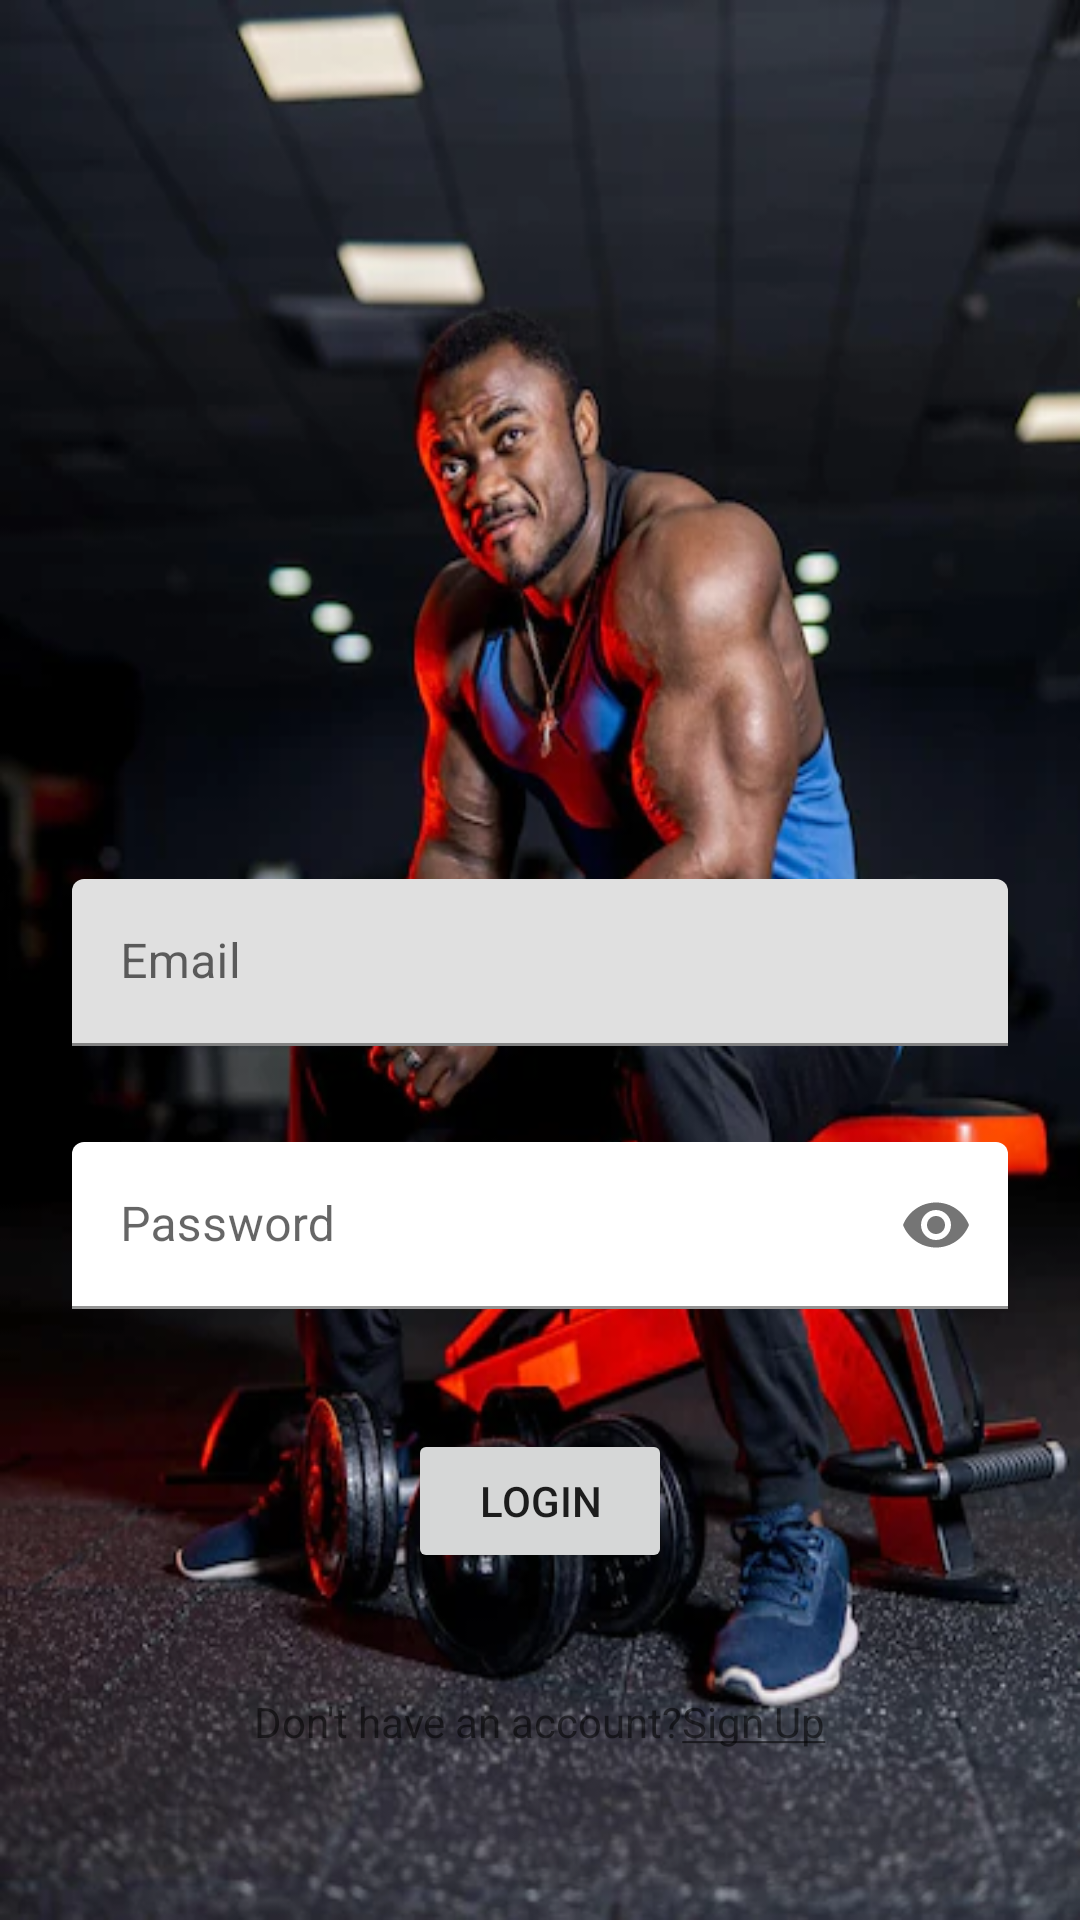

Produce the Android XML layout that renders to this screen, including the resource entries it uses.
<!-- AndroidManifest.xml: application theme Theme.Workoutlog -->
<!-- res/layout/activity_login.xml -->
<?xml version="1.0" encoding="utf-8"?>
<androidx.constraintlayout.widget.ConstraintLayout xmlns:android="http://schemas.android.com/apk/res/android"
    xmlns:app="http://schemas.android.com/apk/res-auto"
    xmlns:tools="http://schemas.android.com/tools"
    android:layout_width="match_parent"
    android:layout_height="match_parent"
    tools:context=".LoginActivity"

    android:background="@drawable/man">

    <androidx.constraintlayout.widget.Guideline
        android:id="@+id/guideline2"
        android:layout_width="wrap_content"
        android:layout_height="wrap_content"
        android:orientation="horizontal"
        app:layout_constraintGuide_begin="293dp" />

    <com.google.android.material.textfield.TextInputLayout
        android:id="@+id/tilemail"
        android:layout_width="0dp"
        android:layout_height="wrap_content"
        android:layout_marginStart="24dp"
        android:layout_marginEnd="24dp"
        app:layout_constraintEnd_toEndOf="parent"
        app:layout_constraintStart_toStartOf="parent"
        app:layout_constraintTop_toTopOf="@+id/guideline2">

        <com.google.android.material.textfield.TextInputEditText
            android:id="@+id/ettext"
            android:layout_width="match_parent"
            android:layout_height="match_parent"
            android:hint="@string/email"
            android:inputType="textEmailAddress" />
    </com.google.android.material.textfield.TextInputLayout>

    <com.google.android.material.textfield.TextInputLayout
        android:id="@+id/tilpassword"
        android:layout_width="0dp"
        android:layout_height="wrap_content"
        android:layout_marginStart="24dp"
        android:layout_marginTop="32dp"
        android:layout_marginEnd="24dp"
        app:boxBackgroundColor="@android:color/transparent"
        app:layout_constraintEnd_toEndOf="parent"
        app:layout_constraintStart_toStartOf="parent"
        app:layout_constraintTop_toBottomOf="@+id/tilemail"
        app:passwordToggleEnabled="true">

        <com.google.android.material.textfield.TextInputEditText
            android:id="@+id/etpwd"
            android:layout_width="match_parent"
            android:layout_height="wrap_content"
            android:hint="@string/password"
            android:inputType="textPassword" />
    </com.google.android.material.textfield.TextInputLayout>

    <Button
        android:id="@+id/btnlogin"
        android:layout_width="wrap_content"
        android:layout_height="wrap_content"
        android:layout_marginTop="40dp"
        android:text="@string/login"
        app:layout_constraintEnd_toEndOf="parent"
        app:layout_constraintStart_toStartOf="parent"
        app:layout_constraintTop_toBottomOf="@+id/tilpassword" />

    <TextView
        android:id="@+id/tvsignup"
        android:layout_width="wrap_content"
        android:layout_height="wrap_content"
        android:layout_marginTop="40dp"
        android:text="@string/don_t_have_an_account_sign_up"
        app:layout_constraintEnd_toEndOf="parent"
        app:layout_constraintStart_toStartOf="parent"
        app:layout_constraintTop_toBottomOf="@+id/btnlogin" />

</androidx.constraintlayout.widget.ConstraintLayout>
<!-- resources referenced by this layout -->
<resources>
  <!-- drawable man: png bitmap (drawable, 329244 bytes) -->
  <string name="don_t_have_an_account_sign_up">Don\'t have an account?<u>Sign Up</u></string>
  <string name="email">Email</string>
  <string name="login">Login</string>
  <string name="password">Password</string>
  <style name="Theme.Workoutlog" parent="Theme.MaterialComponents.DayNight.DarkActionBar">
          
          <item name="colorPrimary">@color/purple_500</item>
          <item name="colorPrimaryVariant">@color/purple_700</item>
          <item name="colorOnPrimary">@color/white</item>
          
          <item name="colorSecondary">@color/teal_200</item>
          <item name="colorSecondaryVariant">@color/teal_700</item>
          <item name="colorOnSecondary">@color/black</item>
          
          <item name="android:statusBarColor" tools:targetApi="l">?attr/colorPrimaryVariant</item>
          
      </style>
  <!-- not gathered from this repository: default colours our renderer supplied (Android Studio template values) -->
  <color name="purple_500">#FF6200EE</color>
  <color name="purple_700">#FF3700B3</color>
  <color name="teal_200">#FF03DAC5</color>
  <color name="teal_700">#FF018786</color>
  <color name="black">#FF000000</color>
  <color name="white">#FFFFFFFF</color>
</resources>
